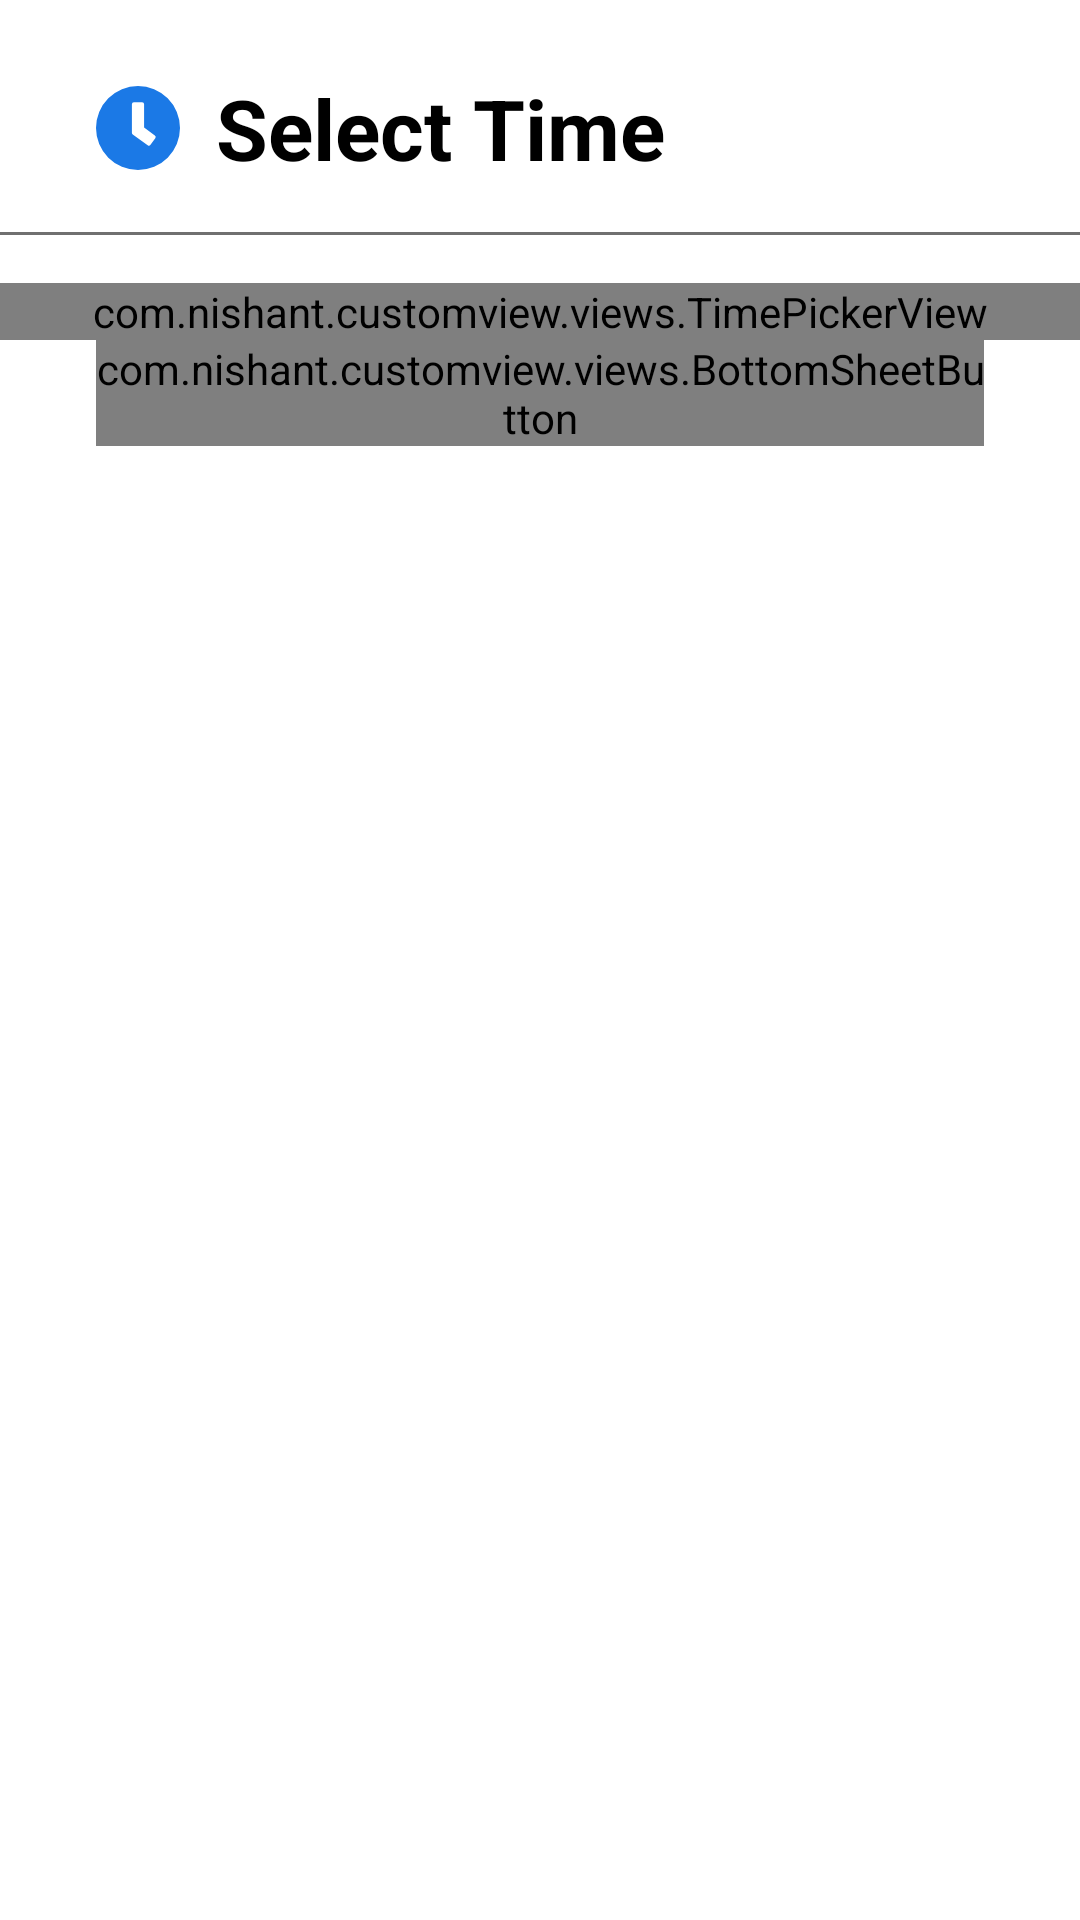

Android layout source for this screen:
<!-- AndroidManifest.xml: application theme Theme.CustomView -->
<!-- res/layout/dialog_time_picker.xml -->
<?xml version="1.0" encoding="utf-8"?>
<androidx.constraintlayout.widget.ConstraintLayout xmlns:android="http://schemas.android.com/apk/res/android"
    xmlns:app="http://schemas.android.com/apk/res-auto"
    android:layout_width="match_parent"
    android:layout_height="match_parent"
    android:paddingBottom="24dp"
    android:background="@drawable/bg_dialog">

    <TextView
        android:id="@+id/titleDatePicker"
        android:layout_width="wrap_content"
        android:layout_height="wrap_content"
        android:layout_marginStart="32dp"
        android:layout_marginTop="24dp"
        android:drawablePadding="12dp"
        android:text="Select Time"
        android:textColor="@color/black"
        android:textSize="28sp"
        android:textStyle="bold"
        android:drawableStart="@drawable/ic_select_time"
        app:layout_constraintStart_toStartOf="parent"
        app:layout_constraintTop_toTopOf="parent" />

    <view
        android:id="@+id/dividerBar"
        class="android.view.View"
        android:layout_width="0dp"
        android:layout_height="1dp"
        android:background="#707070"
        app:layout_constraintTop_toBottomOf="@id/titleDatePicker"
        app:layout_constraintStart_toStartOf="parent"
        app:layout_constraintEnd_toEndOf="parent"
        android:layout_marginTop="16dp"/>

    <com.nishant.customview.views.TimePickerView
        android:id="@+id/timePickerView"
        android:layout_width="match_parent"
        android:layout_height="wrap_content"
        android:layout_marginTop="16dp"
        app:layout_constraintTop_toBottomOf="@id/dividerBar" />

    <com.nishant.customview.views.BottomSheetButton
        android:id="@+id/btnSubmit"
        android:layout_width="match_parent"
        android:layout_height="wrap_content"
        android:layout_marginStart="32dp"
        android:layout_marginEnd="32dp"
        android:text="Submit"
        app:layout_constraintTop_toBottomOf="@id/timePickerView" />

</androidx.constraintlayout.widget.ConstraintLayout>
<!-- resources referenced by this layout -->
<resources>
  <color name="black">#FF000000</color>
  <!-- drawable bg_dialog (drawable) -->
  <?xml version="1.0" encoding="utf-8"?>
  <shape xmlns:android="http://schemas.android.com/apk/res/android">
      <corners android:topRightRadius="20dp"
          android:topLeftRadius="20dp" />
      <solid android:color="@color/white" />
  </shape>
  <!-- drawable ic_select_time (drawable) -->
  <vector xmlns:android="http://schemas.android.com/apk/res/android"
      android:width="28dp"
      android:height="28dp"
      android:viewportWidth="28"
      android:viewportHeight="28">
    <path
        android:pathData="M14,0A14,14 0,1 0,28 14,14 14,0 0,0 14,0ZM17.223,19.764 L12.244,16.145a0.682,0.682 0,0 1,-0.277 -0.548L11.967,6.1a0.679,0.679 0,0 1,0.677 -0.677h2.71a0.679,0.679 0,0 1,0.677 0.677L16.031,13.87l3.585,2.608a0.677,0.677 0,0 1,0.147 0.948l-1.592,2.19a0.682,0.682 0,0 1,-0.948 0.147Z"
        android:fillColor="#1b79e6"/>
  </vector>
  <style name="Theme.CustomView" parent="Theme.MaterialComponents.Light.DarkActionBar">
          
          <item name="colorPrimary">@color/purple_500</item>
          <item name="colorPrimaryVariant">@color/purple_700</item>
          <item name="colorOnPrimary">@color/white</item>
          
          <item name="colorSecondary">@color/teal_200</item>
          <item name="colorSecondaryVariant">@color/teal_700</item>
          <item name="colorOnSecondary">@color/black</item>
          
          <item name="android:statusBarColor" tools:targetApi="l">?attr/colorPrimaryVariant</item>
          
      </style>
  <color name="white">#FFFFFFFF</color>
  <color name="purple_500">#FF6200EE</color>
  <color name="purple_700">#FF3700B3</color>
  <color name="teal_200">#FF03DAC5</color>
  <color name="teal_700">#FF018786</color>
</resources>
